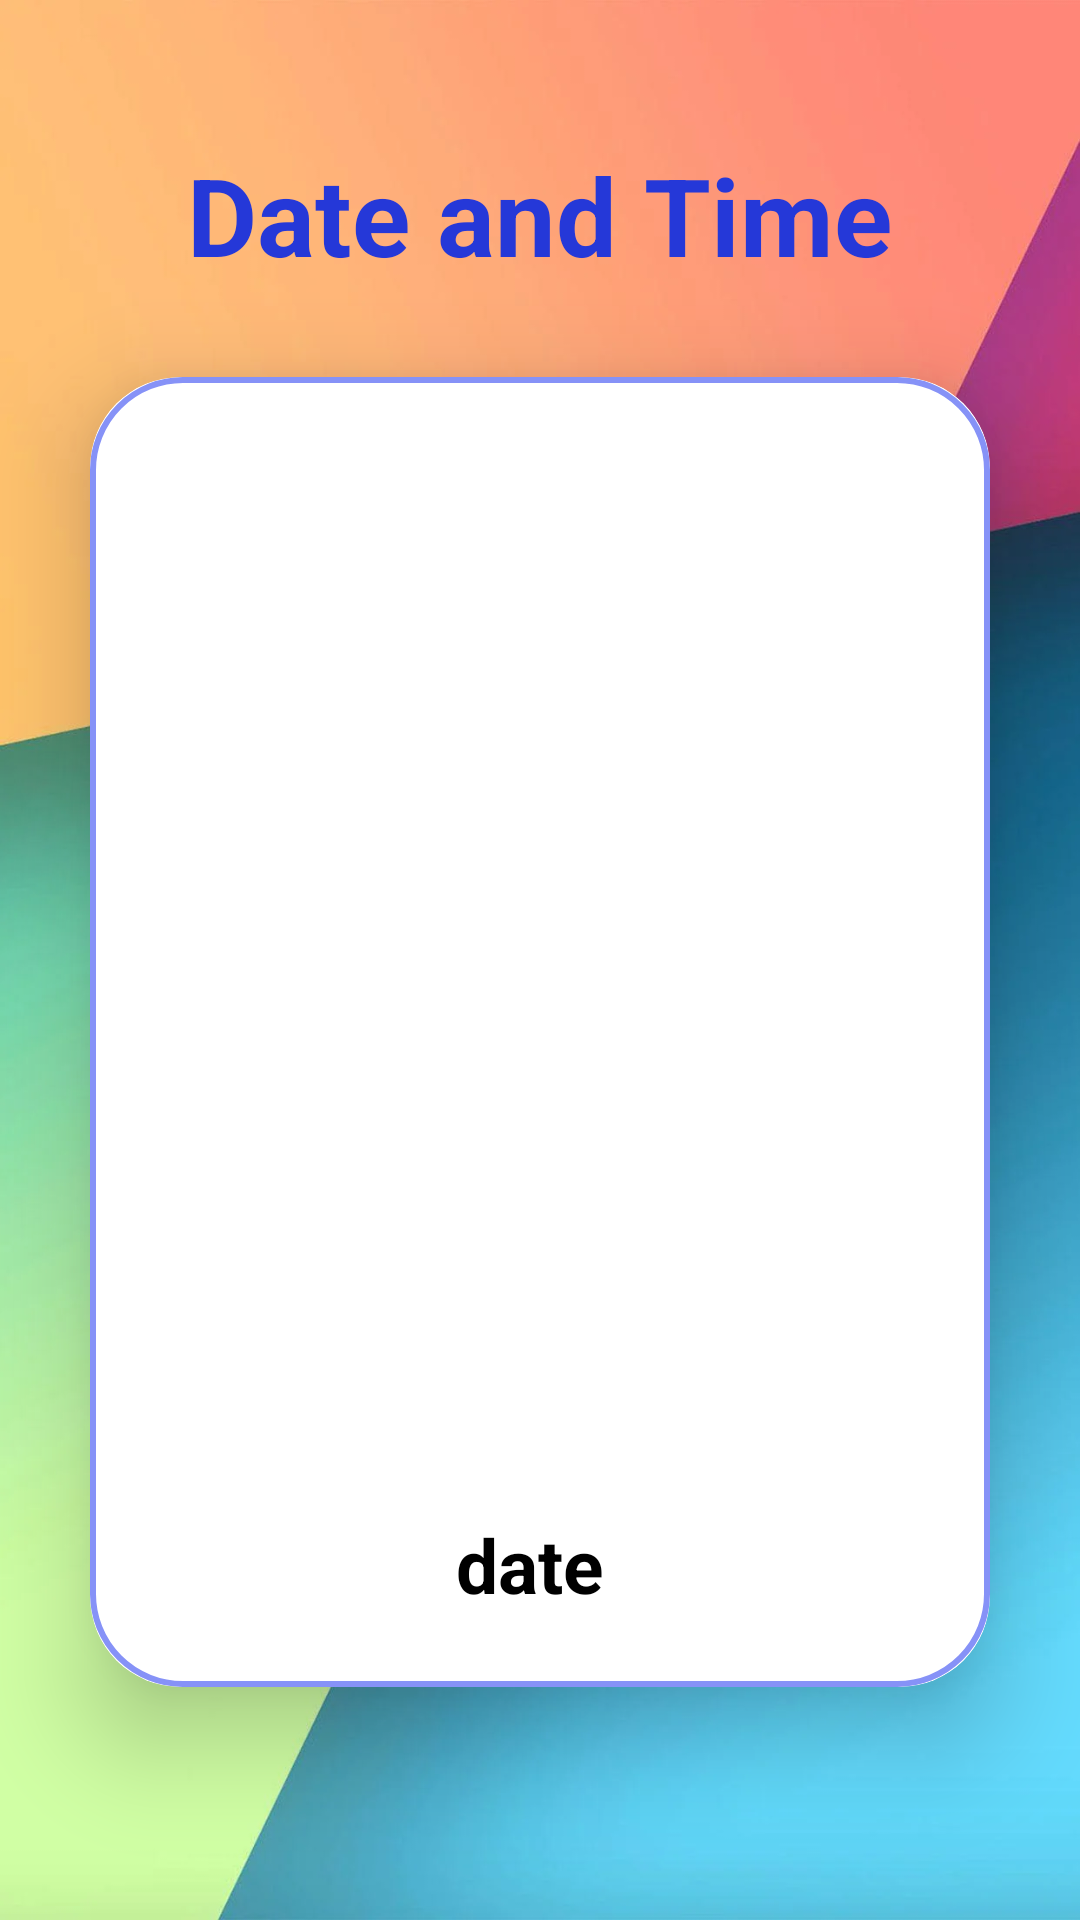

Reconstruct the res/layout file that produces this screen, plus the resources it refers to.
<!-- AndroidManifest.xml: activity theme MyTheme.BlindVoice -->
<!-- res/layout/activity_time_date.xml -->
<?xml version="1.0" encoding="utf-8"?>
<LinearLayout xmlns:android="http://schemas.android.com/apk/res/android"
    xmlns:app="http://schemas.android.com/apk/res-auto"
    xmlns:tools="http://schemas.android.com/tools"
    android:layout_width="match_parent"
    android:layout_height="match_parent"
    android:orientation="vertical"
    tools:context=".TimeDateActivity"
    android:gravity="center"
    android:background="@drawable/bck">

    <TextView
        android:layout_width="wrap_content"
        android:layout_height="wrap_content"
        android:text="Date and Time"
        android:textSize="36sp"
        android:textStyle="bold"
        android:textColor="#2538D8"/>

    <androidx.cardview.widget.CardView
        android:layout_width="match_parent"
        android:layout_height="wrap_content"
        android:layout_margin="30dp"
        app:cardCornerRadius="30dp"
        app:cardElevation="20dp">

        <LinearLayout
            android:layout_width="match_parent"
            android:layout_height="wrap_content"
            android:orientation="vertical"
            android:gravity="center_horizontal"
            android:padding="24dp"
            android:background="@drawable/custom_edit">


            <ImageView
                android:layout_width="250dp"
                android:layout_height="350dp"
                android:src="@drawable/calendar1"
                android:id="@+id/Datetime" />
            <TextView
                android:id="@+id/currDatetime"
                android:layout_width="wrap_content"
                android:layout_height="wrap_content"
                android:textSize="25sp"
                android:textStyle="bold"
                android:textColor="#000"
                android:layout_marginTop="5dp"
                android:text="date "/>



        </LinearLayout>
    </androidx.cardview.widget.CardView>

</LinearLayout>
<!-- resources referenced by this layout -->
<resources>
  <!-- drawable bck: png bitmap (drawable-v24, 403740 bytes) -->
  <!-- drawable custom_edit (drawable) -->
  <?xml version="1.0" encoding="utf-8"?>
  <shape xmlns:android="http://schemas.android.com/apk/res/android"
      android:shape="rectangle">
      android:shape="rectangle">
      <stroke android:width="2dp"
          android:color="#FF8692F7"/>
  
  
      <corners
          android:radius="30dp"/>
  </shape>
  <style name="MyTheme.BlindVoice" parent="Theme.MaterialComponents.Light.NoActionBar">
          
          <item name="colorPrimary">@color/purple_500</item>
          <item name="colorPrimaryVariant">@color/purple_700</item>
          <item name="colorOnPrimary">@color/white</item>
          
          <item name="colorSecondary">@color/teal_200</item>
          <item name="colorSecondaryVariant">@color/teal_700</item>
          <item name="colorOnSecondary">@color/black</item>
          
          <item name="android:statusBarColor" tools:targetApi="l">?attr/colorPrimaryVariant</item>
          
      </style>
  <!-- not gathered from this repository: default colours our renderer supplied (Android Studio template values) -->
  <color name="purple_500">#FF6200EE</color>
  <color name="purple_700">#FF3700B3</color>
  <color name="teal_200">#FF03DAC5</color>
  <color name="teal_700">#FF018786</color>
  <color name="black">#FF000000</color>
  <color name="white">#FFFFFFFF</color>
</resources>
